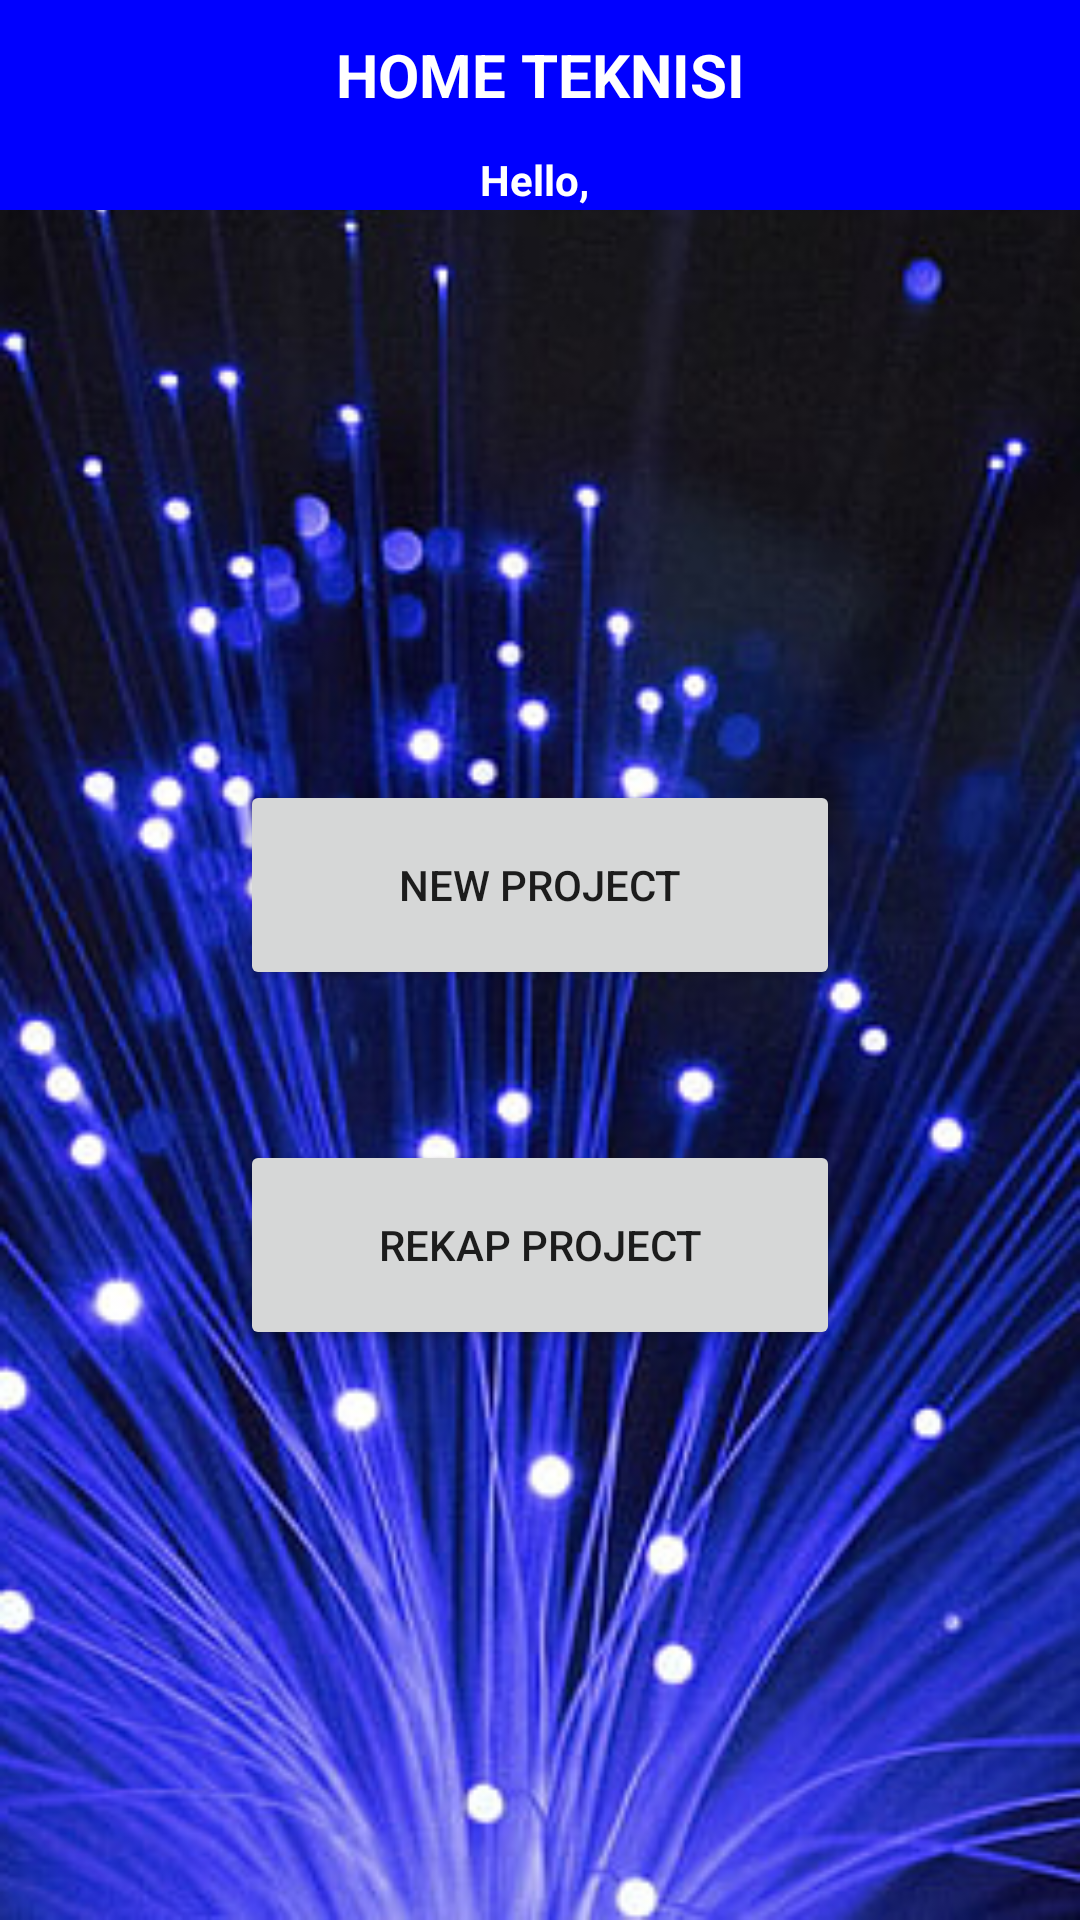

Layout XML and referenced resources for this Android screen:
<!-- AndroidManifest.xml: activity theme Theme.AppCompat.DayNight.NoActionBar -->
<!-- res/layout/activity_home_teknisi.xml -->
<?xml version="1.0" encoding="utf-8"?>
<LinearLayout xmlns:android="http://schemas.android.com/apk/res/android"
    xmlns:app="http://schemas.android.com/apk/res-auto"
    xmlns:tools="http://schemas.android.com/tools"
    android:layout_width="match_parent"
    android:layout_height="match_parent"
    tools:context=".Teknisi.HomeTeknisiActivity"
    android:background="@drawable/foedit"
    android:orientation="vertical">
    <LinearLayout
        android:layout_width="match_parent"
        android:layout_height="wrap_content"
        android:orientation="horizontal">
        <TextView
            android:layout_width="0dp"
            android:layout_weight="8"
            android:layout_height="50dp"
            android:backgroundTint="@color/warnaBiru"
            android:background="@color/warnaPutih"
            android:textColor="@color/warnaPutih"
            android:text="HOME TEKNISI"
            android:textStyle="bold"
            android:textAlignment="center"
            android:paddingLeft="40dp"
            android:gravity="center"
            android:textSize="20sp"/>
        <ImageButton
            android:id="@+id/imageLogOut"
            android:layout_width="0dp"
            android:layout_weight="1"
            android:layout_height="50dp"
            android:layout_gravity="fill_horizontal"
            android:background="@color/warnaBiru"
            android:tint="#FFFFFF"
            app:srcCompat="@drawable/ic_exit_to_app_black_24dp" />
    </LinearLayout>
    <LinearLayout
        android:layout_width="match_parent"
        android:layout_height="20dp"
        android:background="@color/warnaBiru"
        android:gravity="center"
        android:orientation="horizontal">
        <TextView
            android:layout_width="wrap_content"
            android:layout_height="wrap_content"
            android:textColor="@color/warnaPutih"
            android:textStyle="bold"
            android:text="Hello, "/>
        <TextView
            android:id="@+id/username"
            android:layout_width="wrap_content"
            android:layout_height="wrap_content"
            android:textColor="@color/warnaPutih"
            android:textStyle="bold"
            android:text=""/>
    </LinearLayout>
    <ScrollView
        android:layout_width="match_parent"
        android:layout_height="match_parent">
            <LinearLayout
                android:layout_width="match_parent"
                android:layout_height="match_parent"
                android:orientation="vertical"
                android:layout_gravity="center"
                android:gravity="center">
                <Button
                    android:id="@+id/newProject"
                    android:layout_width="200dp"
                    android:layout_height="70dp"
                    android:text="New Project"/>
                <Button
                    android:id="@+id/listProject"
                    android:layout_width="200dp"
                    android:layout_height="70dp"
                    android:layout_marginTop="50dp"
                    android:text="Rekap Project"/>
            </LinearLayout>
    </ScrollView>

</LinearLayout>
<!-- resources referenced by this layout -->
<resources>
  <color name="warnaBiru">#0000FF</color>
  <color name="warnaPutih">#FFFFFF</color>
  <!-- drawable foedit: png bitmap (drawable, 130732 bytes) -->
</resources>
